Run: headless pygame with SDL's dummy video driver; simulated clock (each Clock.tick advances the game by its frame time, no real sleeping); random seed 0; keys injected as events and as key.get_pressed() state; mouse plan: one left click at the window centre at the start of phase 2, then a move to the lower-right quarter at the start of phase 3.
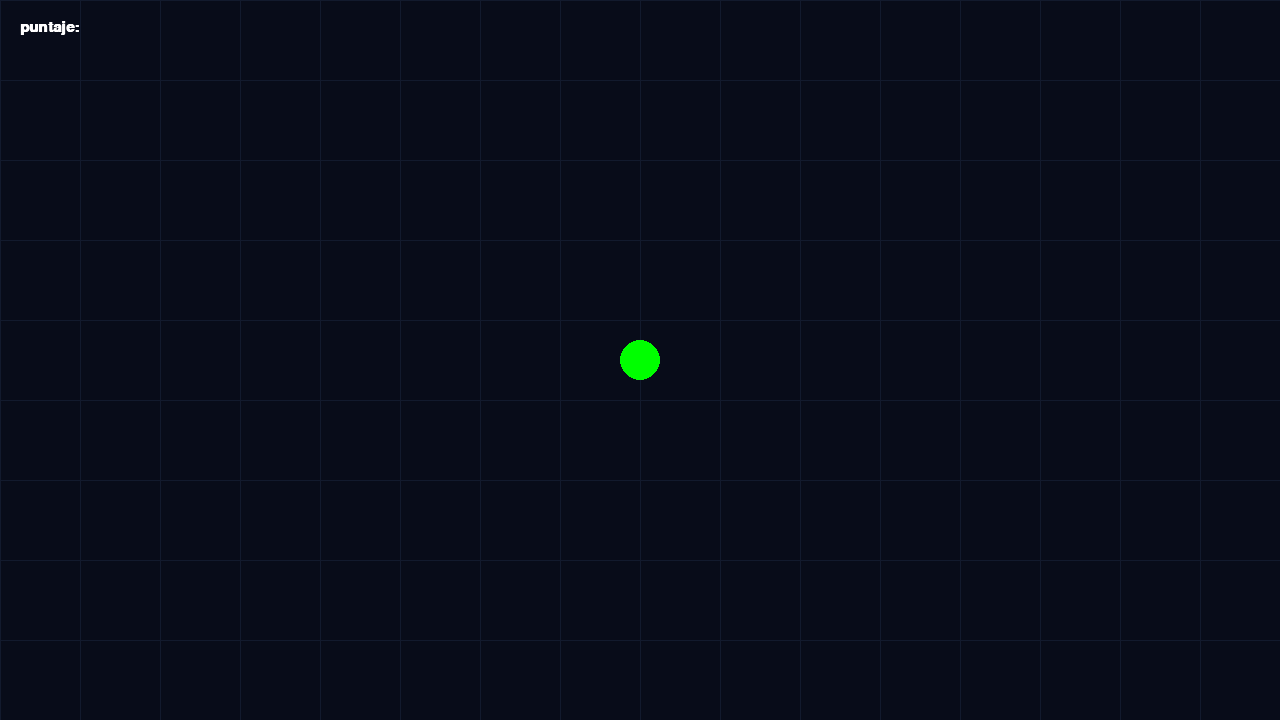
Frame 1 of 4 · flips 1–60 · no input
Frame 2 of 4 · flips 61–180 · clicked the window centre · tapped SPACE, RETURN · held RIGHT (→), D · screen unchanged from frame 1, image omitted
Frame 3 of 4 · flips 181–300 · moved the mouse to the lower-right quarter · held DOWN (↓), S · screen unchanged from frame 2, image omitted
Frame 4 of 4 · flips 301–420 · held LEFT (←), A, UP (↑), W · screen unchanged from frame 3, image omitted

The pygame program that drew these frames:

import pygame
import math
import random
from collections import deque


pygame.init()
pygame.mixer.pre_init(44100, -16, 2, 512)


SCREEN_W, SCREEN_H = 1280, 720
screen = pygame.display.set_mode((SCREEN_W, SCREEN_H))
pygame.display.set_caption("slither.io")

clock = pygame.time.Clock()


pygame.font.init()
font_big  = pygame.font.SysFont("consolas", 54, bold=True)
font_med  = pygame.font.SysFont("consolas", 22, bold=True)
font_sm   = pygame.font.SysFont("consolas", 14)

def play_sound(sound):
    try:
        sound.play()
    except:
        pass

def handle_input():
    keys = pygame.key.get_pressed()
    mouse_pos = pygame.mouse.get_pos()
    mouse_click = pygame.mouse.get_pressed()
    return keys, mouse_pos, mouse_click

def draw_background(surface):
    surface.fill((8, 12, 25))

    for x in range(0, SCREEN_W, 80):
        pygame.draw.line(surface, (18,26,45), (x,0), (x,SCREEN_H))
    for y in range(0, SCREEN_H, 80):
        pygame.draw.line(surface, (18,26,45), (0,y), (SCREEN_W,y))

def draw_circle(surface, color, pos, radius):
    pygame.draw.circle(surface, color, pos, radius)

def draw_text(surface, text, font, color, pos):
    label = font.render(text, True, color)
    surface.blit(label, pos)

def draw_particle(surface, x, y, color, size):
    pygame.draw.circle(surface, color, (int(x), int(y)), int(size))

def handle_events():
    for event in pygame.event.get():
        if event.type == pygame.QUIT:
            return False
    return True

running = True
while running:
    running = handle_events()

    keys, mouse_pos, mouse_click = handle_input()

    draw_background(screen)

    draw_circle(screen, (0, 255, 0), (SCREEN_W//2, SCREEN_H//2), 20)
    draw_text(screen, "puntaje:", font_med, (255,255,255), (20,20))

    pygame.display.flip()
    clock.tick(60)

SEGMENT_RADIUS = 8
NORMAL_SPEED   = 2.8
BOOST_SPEED    = 6.0
TURN_SPEED     = 0.065

WORLD_W, WORLD_H = 3000, 3000


def dist2(a, b):
    dx, dy = a[0]-b[0], a[1]-b[1]
    return dx*dx + dy*dy

def dist(a, b):
    return math.sqrt(dist2(a, b))

def angle_diff(a, b):
    d = (b - a) % (2*math.pi)
    if d > math.pi:
        d -= 2*math.pi
    return d

def clamp(v, lo, hi):
    return max(lo, min(hi, v))

class Food:
    def __init__(self):
        self.x = random.uniform(50, WORLD_W-50)
        self.y = random.uniform(50, WORLD_H-50)
        self.value = 1

class Snake:
    def __init__(self, x, y):
        self.angle = random.uniform(0, 2*math.pi)
        self.speed = NORMAL_SPEED
        self.boosting = False
        self.alive = True
        self.score = 0

        self.segments = deque()
        for i in range(20):
            self.segments.appendleft((
                x - i * math.cos(self.angle) * SEGMENT_RADIUS,
                y - i * math.sin(self.angle) * SEGMENT_RADIUS
            ))

    @property
    def head(self):
        return self.segments[0]

    def grow(self, n=1):
        tail = self.segments[-1]
        for _ in range(n):
            self.segments.append(tail)

    def update(self, dx, dy, boost):
        if not self.alive:
            return

        if dx != 0 or dy != 0:
            target = math.atan2(dy, dx)
            diff = angle_diff(self.angle, target)
            self.angle += clamp(diff, -TURN_SPEED, TURN_SPEED)

        self.boosting = boost

        speed = BOOST_SPEED if self.boosting else NORMAL_SPEED

        hx, hy = self.head
        nx = (hx + math.cos(self.angle) * speed) % WORLD_W
        ny = (hy + math.sin(self.angle) * speed) % WORLD_H

        self.segments.appendleft((nx, ny))
        self.segments.pop()

        if self.boosting and len(self.segments) > 10:
            self.segments.pop()

    def eat(self, foods):
        hx, hy = self.head
        eaten = []

        for i, f in enumerate(foods):
            if dist2((hx, hy), (f.x, f.y)) < (SEGMENT_RADIUS * 2)**2:
                self.score += f.value
                self.grow(2)
                eaten.append(i)

        return eaten




pygame.quit()
